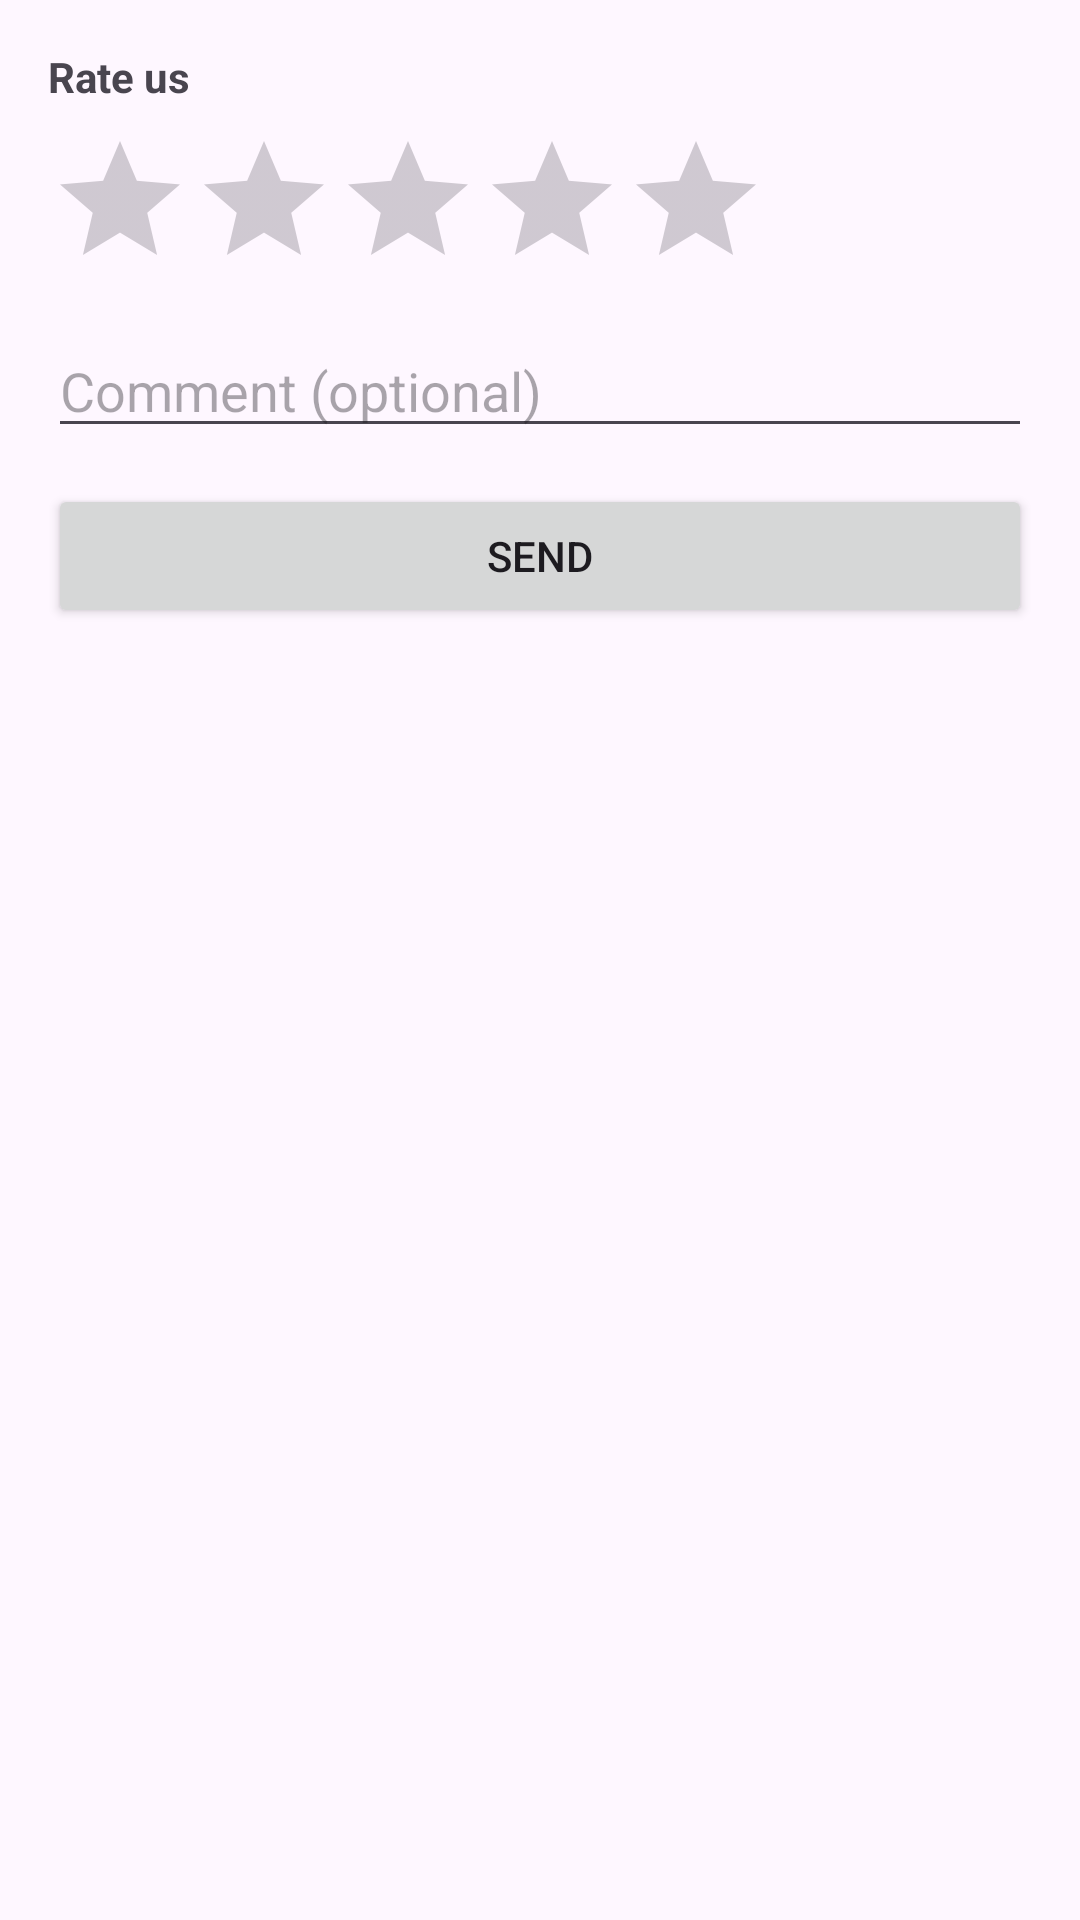

Here is an Android app screen rendered from its layout file. Give the layout XML and the strings, colors and styles it references.
<!-- AndroidManifest.xml: application theme Theme.Material3.DayNight.NoActionBar -->
<!-- res/layout/dialog_feedback.xml -->
<?xml version="1.0" encoding="utf-8"?>
<LinearLayout xmlns:android="http://schemas.android.com/apk/res/android"
    android:orientation="vertical" android:padding="16dp"
    android:layout_width="match_parent" android:layout_height="wrap_content">

    <TextView android:text="Rate us" android:textStyle="bold" android:layout_width="wrap_content" android:layout_height="wrap_content"/>
    <RatingBar android:id="@+id/ratingBar" android:numStars="5" android:stepSize="0.5"
        android:layout_width="wrap_content" android:layout_height="wrap_content" android:layout_marginTop="8dp"/>
    <EditText android:id="@+id/edtComment" android:hint="Comment (optional)" android:layout_width="match_parent" android:layout_height="wrap_content" android:layout_marginTop="8dp"/>
    <Button android:id="@+id/btnSend" android:text="Send" android:layout_width="match_parent" android:layout_height="wrap_content" android:layout_marginTop="12dp"/>
</LinearLayout>
<!-- resources referenced by this layout -->
<resources>

</resources>
